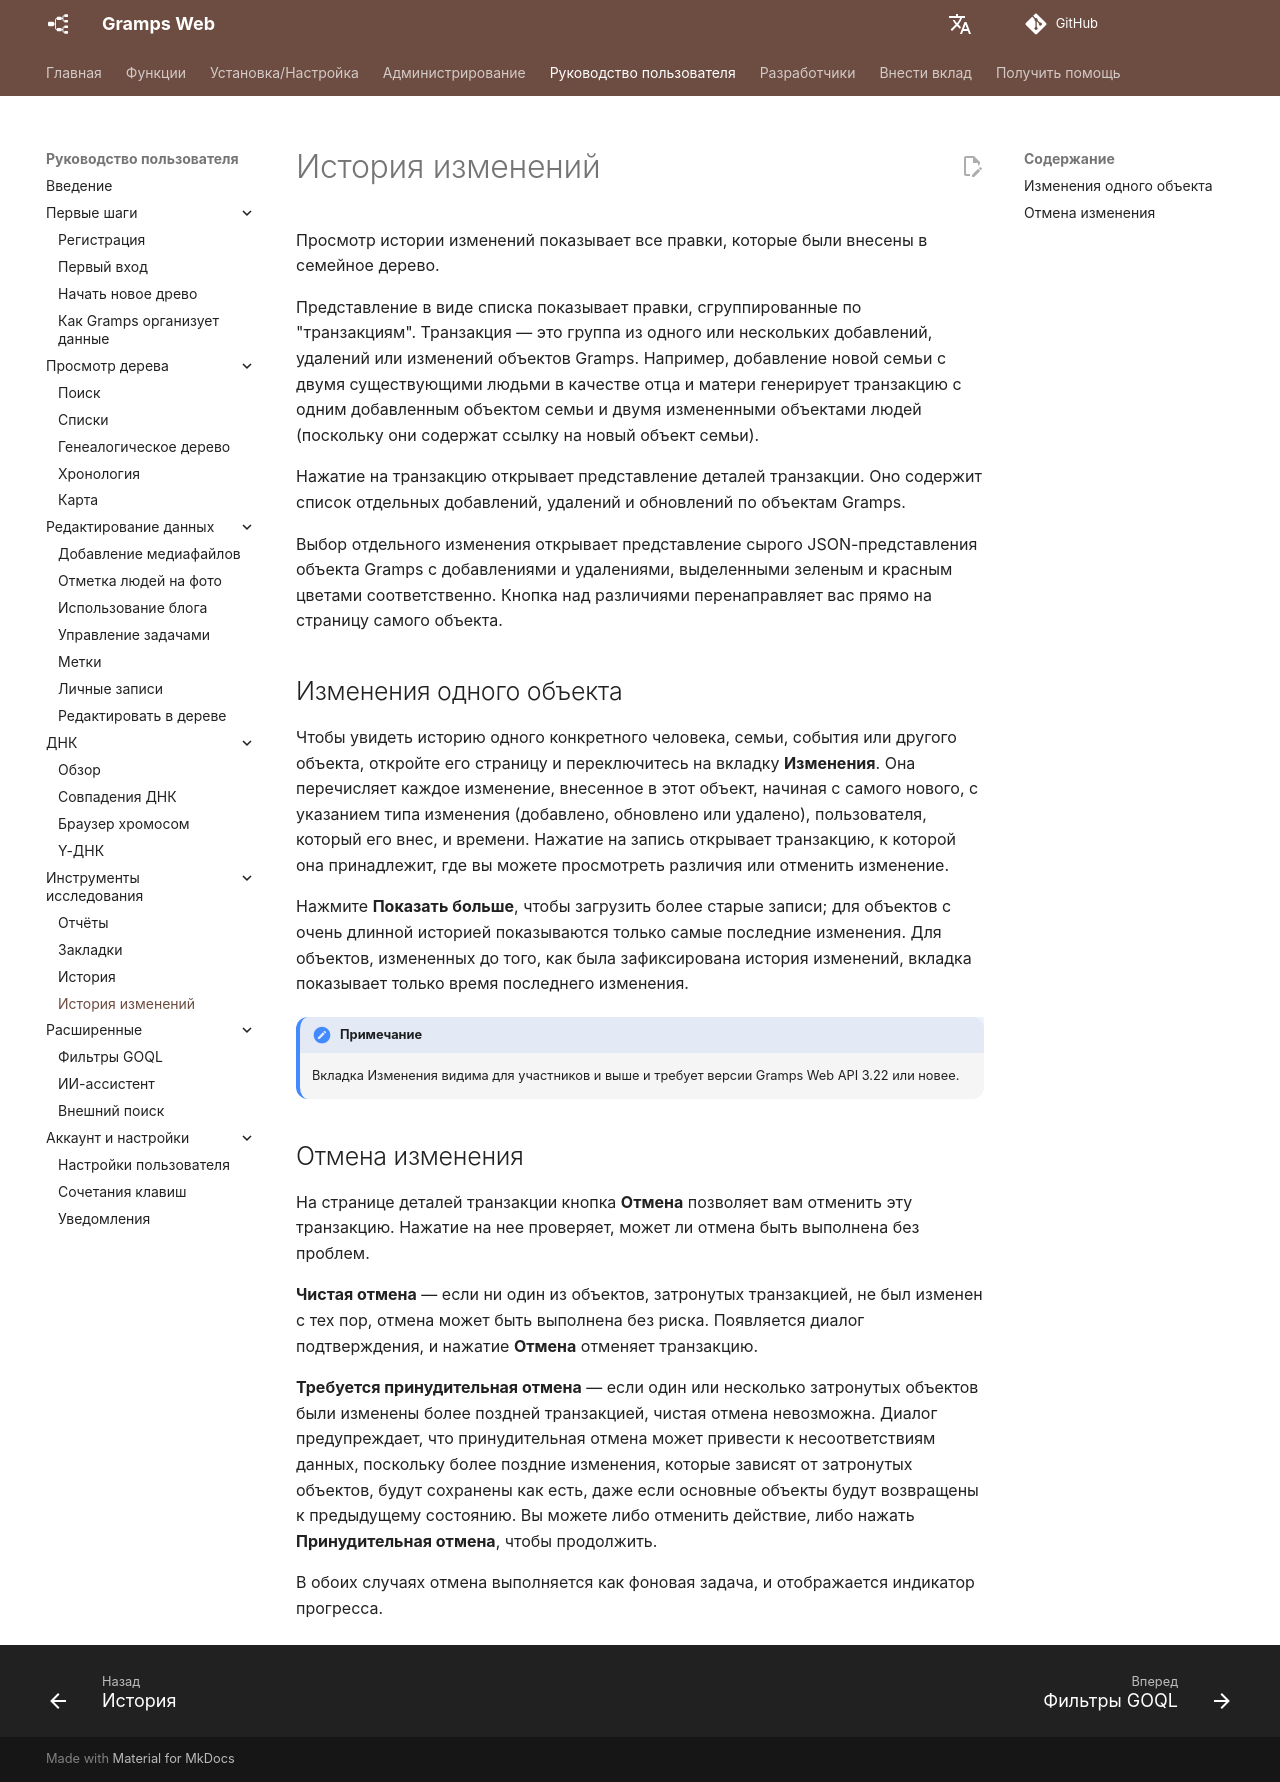

repository: gramps-project/gramps-web-docs · page: ru/user-guide/revisions/index.html · generator: mkdocs

# История изменений

Просмотр истории изменений показывает все правки, которые были внесены в семейное дерево.

Представление в виде списка показывает правки, сгруппированные по "транзакциям". Транзакция — это группа из одного или нескольких добавлений, удалений или изменений объектов Gramps. Например, добавление новой семьи с двумя существующими людьми в качестве отца и матери генерирует транзакцию с одним добавленным объектом семьи и двумя измененными объектами людей (поскольку они содержат ссылку на новый объект семьи).

Нажатие на транзакцию открывает представление деталей транзакции. Оно содержит список отдельных добавлений, удалений и обновлений по объектам Gramps.

Выбор отдельного изменения открывает представление сырого JSON-представления объекта Gramps с добавлениями и удалениями, выделенными зеленым и красным цветами соответственно. Кнопка над различиями перенаправляет вас прямо на страницу самого объекта.

## Изменения одного объекта

Чтобы увидеть историю одного конкретного человека, семьи, события или другого объекта, откройте его страницу и переключитесь на вкладку **Изменения**. Она перечисляет каждое изменение, внесенное в этот объект, начиная с самого нового, с указанием типа изменения (добавлено, обновлено или удалено), пользователя, который его внес, и времени. Нажатие на запись открывает транзакцию, к которой она принадлежит, где вы можете просмотреть различия или отменить изменение.

Нажмите **Показать больше**, чтобы загрузить более старые записи; для объектов с очень длинной историей показываются только самые последние изменения. Для объектов, измененных до того, как была зафиксирована история изменений, вкладка показывает только время последнего изменения.

!!! примечание
    Вкладка Изменения видима для участников и выше и требует версии Gramps Web API 3.22 или новее.

## Отмена изменения

На странице деталей транзакции кнопка **Отмена** позволяет вам отменить эту транзакцию. Нажатие на нее проверяет, может ли отмена быть выполнена без проблем.

**Чистая отмена** — если ни один из объектов, затронутых транзакцией, не был изменен с тех пор, отмена может быть выполнена без риска. Появляется диалог подтверждения, и нажатие **Отмена** отменяет транзакцию.

**Требуется принудительная отмена** — если один или несколько затронутых объектов были изменены более поздней транзакцией, чистая отмена невозможна. Диалог предупреждает, что принудительная отмена может привести к несоответствиям данных, поскольку более поздние изменения, которые зависят от затронутых объектов, будут сохранены как есть, даже если основные объекты будут возвращены к предыдущему состоянию. Вы можете либо отменить действие, либо нажать **Принудительная отмена**, чтобы продолжить.

В обоих случаях отмена выполняется как фоновая задача, и отображается индикатор прогресса.
